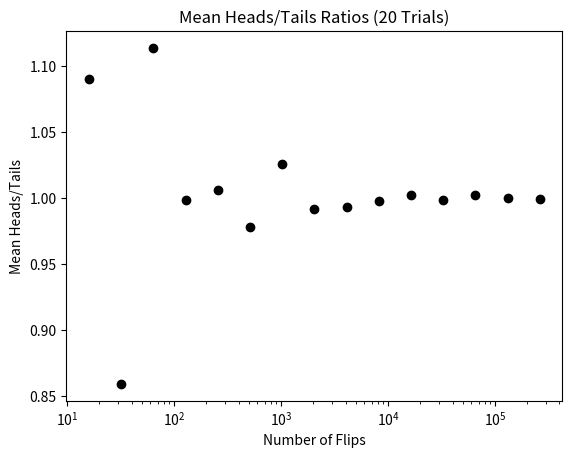
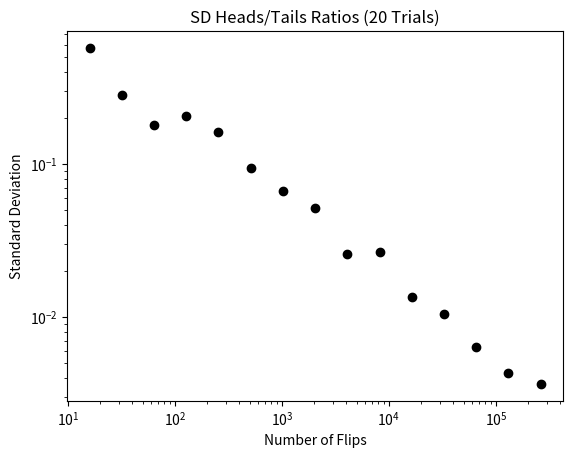
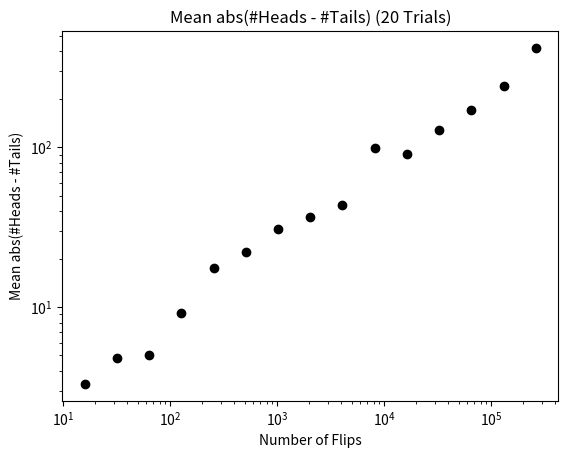
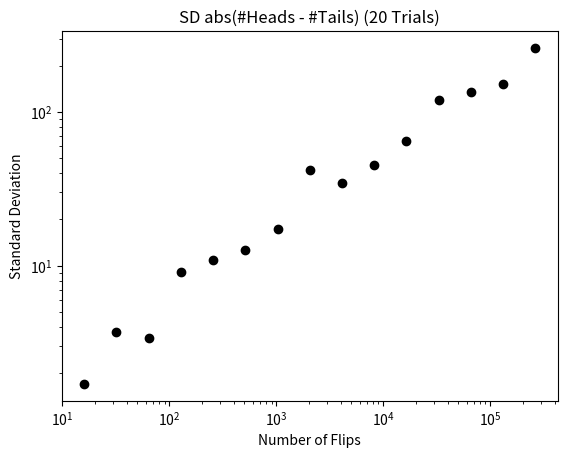

Reproduce these figures in Python, in order.
import random
import numpy as np
import matplotlib.pyplot as plt
import scipy.integrate


def variance(X):
    """Assumes that X is a list of numbers.
       Returns the variance of X"""
    mean = sum(X)/len(X)
    tot = 0.0
    for x in X:
        tot += (x - mean)**2
    return tot/len(X)


def std_dev(X):
    """Assumes that X is a list of numbers.
       Returns the standard deviation of X"""
    return variance(X)**0.5


def make_plot(x_vals, y_vals, title, x_label, y_label, style, log_x=False, log_y=False):
    plt.figure()
    plt.title(title)
    plt.xlabel(x_label)
    plt.ylabel(y_label)
    plt.plot(x_vals, y_vals, style)
    if log_x:
        plt.semilogx()
    if log_y:
        plt.semilogy()


def run_trial(num_flips):
    num_heads = 0
    for n in range(num_flips):
        if random.choice(("H", "T")) == "H":
            num_heads += 1
    num_tails = num_flips - num_heads
    return (num_heads, num_tails)


def flip_plot1(min_exp, max_exp, num_trials):
    """Assumes min_exp, max_exp, num_trials ints >0; min_exp < max_exp
       Plots summaries of results of num_trials trials of
       2**min_exp to 2**max_exp coin flips"""
    ratios_means, diffs_means, ratios_SDs, diffs_SDs = [], [], [], []
    x_axis = []
    for exp in range(min_exp, max_exp - 1):
        x_axis.append(2**exp)
    for num_flips in x_axis:
        ratios, diffs = [], []
        for t in range(num_trials):
            num_heads, num_tails = run_trial(num_flips)
            ratios.append(num_heads/num_tails)
            diffs.append(abs(num_heads - num_tails))
        ratios_means.append(sum(ratios)/num_trials)
        diffs_means.append(sum(diffs)/num_trials)
        ratios_SDs.append(std_dev(ratios))
        diffs_SDs.append(std_dev(diffs))
    title = f"Mean Heads/Tails Ratios ({num_trials} Trials)"
    make_plot(x_axis, ratios_means, title, "Number of Flips",
              "Mean Heads/Tails", "ko", log_x=True)
    title = f"SD Heads/Tails Ratios ({num_trials} Trials)"
    make_plot(x_axis, ratios_SDs, title, "Number of Flips",
              "Standard Deviation", "ko", log_x=True, log_y=True)

    title = f"Mean abs(#Heads - #Tails) ({num_trials} Trials)"
    make_plot(x_axis, diffs_means, title, "Number of Flips",
              "Mean abs(#Heads - #Tails)", "ko", log_x=True, log_y=True)
    title = f"SD abs(#Heads - #Tails) ({num_trials} Trials)"
    make_plot(x_axis, diffs_SDs, title, "Number of Flips",
              "Standard Deviation", "ko", log_x=True, log_y=True)


flip_plot1(4, 20, 20)
